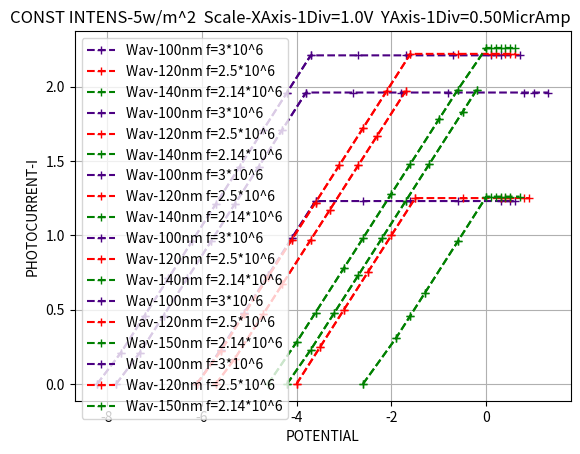

The matplotlib source for this figure:
#!/usr/bin/env python
# coding: utf-8

# In[2]:


#GRAPH - 1 COPPER
import matplotlib.pyplot as plt
# values of x and y axis
x1=[-7.8,-7.3,-6.8,-6.3,-5.8,-5.3,-4.8,-4.3,-3.8]                                      #abscissa
y1=[0.00,0.21,0.46,0.71,0.96,1.21,1.46,1.71,1.96]                                      #ordinate
x2=[-5.7,-5.3,-4.7,-4.3,-3.7,-3.3,-2.7,-2.3,-1.7]
y2=[0.00,0.17,0.47,0.67,0.97,1.17,1.47,1.67,1.97]
x3=[-4.2,-3.7,-3.2,-2.7,-2.2,-1.7,-1.2,-0.5,-0.2]
y3=[0.00,0.23,0.48,0.73,0.98,1.23,1.48,1.83,1.98]
plt.plot(x1,y1, linestyle='--', marker='+', color='indigo',label="Wav-100nm f=3*10^6") #+-plus
plt.plot(x2,y2, linestyle='--', marker='+', color='red',label="Wav-120nm f=2.5*10^6")
plt.plot(x3,y3, linestyle='--', marker='+',color='green',label="Wav-140nm f=2.14*10^6")
plt.grid(True)                                                                         #grid              
plt.xlabel('POTENTIAL')                                                                #abscissa_name
plt.ylabel('PHOTOCURRENT-I')                                                           #ordinate_name
plt.title("CONST INTENS-5w/m^2" "  " "Scale-XAxis-1Div=1.0V" "  ""YAxis-1Div=0.50MicrAmp",loc='right',rotation=0)
plt.legend(loc = "best")                                                               #legend
plt.show()


# In[4]:


#GRAPH - 1 COPPER
import matplotlib.pyplot as plt
# values of x and y axis
x1=[-7.8,-7.3,-6.8,-6.3,-5.8,-5.3,-4.8,-4.3,-3.8,-2.8,-1.8,-0.8,0.8,1.0,1.3]           #abscissa
y1=[0.00,0.21,0.46,0.71,0.96,1.21,1.46,1.71,1.96,1.96,1.96,1.96,1.96,1.96,1.96]        #ordinate
x2=[-5.7,-5.3,-4.7,-4.3,-3.7,-3.3,-2.7,-2.3,-1.7]
y2=[0.00,0.17,0.47,0.67,0.97,1.17,1.47,1.67,1.97]
x3=[-4.2,-3.7,-3.2,-2.7,-2.2,-1.7,-1.2,-0.5,-0.2]
y3=[0.00,0.23,0.48,0.73,0.98,1.23,1.48,1.83,1.98]
plt.plot(x1,y1, linestyle='--', marker='+', color='indigo',label="Wav-100nm f=3*10^6") #+-plus
plt.plot(x2,y2, linestyle='--', marker='+', color='red',label="Wav-120nm f=2.5*10^6")
plt.plot(x3,y3, linestyle='--', marker='+',color='green',label="Wav-140nm f=2.14*10^6")
plt.grid(True)                                                                         #grid              
plt.xlabel('POTENTIAL')                                                                #abscissa_name
plt.ylabel('PHOTOCURRENT-I')                                                           #ordinate_name
plt.title("CONST INTENS-5w/m^2" "  " "Scale-XAxis-1Div=1.0V" "  ""YAxis-1Div=0.50MicrAmp",loc='right',rotation=0)
plt.legend(loc = "best")                                                               #legend
plt.show()


# In[6]:


#GRAPH - 1 PLATINUM
import matplotlib.pyplot as plt
# values of x and y axis
x1=[-6.1,-5.6,-5.1,-4.6,-4.1,-3.6]                                  #abscissa
y1=[0.00,0.23,0.48,0.73,0.98,1.23]                                  #ordinate
x2=[-4.0,-3.5,-3.0,-2.5,-2.0,-1.5]
y2=[0.00,0.25,0.50,0.75,1.00,1.25]
x3=[-2.6,-1.9,-1.6,-1.3,-0.6,0.0]
y3=[0.00,0.31,0.46,0.61,0.96,1.26 ]
plt.plot(x1,y1, linestyle='--', marker='+', color='indigo',label="Wav-100nm f=3*10^6") #+-plus
plt.plot(x2,y2, linestyle='--', marker='+', color='red',label="Wav-120nm f=2.5*10^6")
plt.plot(x3,y3, linestyle='--', marker='+',color='green',label="Wav-140nm f=2.14*10^6")
plt.grid(True)                                                                         #grid              
plt.xlabel('POTENTIAL')                                                                #abscissa_name
plt.ylabel('PHOTOCURRENT-I')                                                           #ordinate_name
plt.title("CONST INTENS-5w/m^2" "  " "Scale-XAxis-1Div=1.0V" "  ""YAxis-1Div=0.50MicrAmp",loc='right',rotation=0)
plt.legend(loc = "best")                                                               #legend
plt.show()


# In[7]:


#GRAPH - 1 PLATINUM
import matplotlib.pyplot as plt
# values of x and y axis
x1=[-6.1,-5.6,-5.1,-4.6,-4.1,-3.6,-2.6,-1.6,-0.6,0.6,0.3,0.5]                          #abscissa
y1=[0.00,0.23,0.48,0.73,0.98,1.23,1.23,1.23,1.23,1.23,1.23,1.23]                       #ordinate
x2=[-4.0,-3.5,-3.0,-2.5,-2.0,-1.5,-0.5,0.3,0.4,0.5,0.8,0.9]
y2=[0.00,0.25,0.50,0.75,1.00,1.25,1.25,1.25,1.25,1.25,1.25,1.25]
x3=[-2.6,-1.9,-1.6,-1.3,-0.6,0.0,0.1,0.2,0.3,0.4,0.5,0.7]
y3=[0.00,0.31,0.46,0.61,0.96,1.26,1.26,1.26,1.26,1.26,1.26,1.26 ]
plt.plot(x1,y1, linestyle='--', marker='+', color='indigo',label="Wav-100nm f=3*10^6") #+-plus
plt.plot(x2,y2, linestyle='--', marker='+', color='red',label="Wav-120nm f=2.5*10^6")
plt.plot(x3,y3, linestyle='--', marker='+',color='green',label="Wav-140nm f=2.14*10^6")
plt.grid(True)                                                                         #grid              
plt.xlabel('POTENTIAL')                                                                #abscissa_name
plt.ylabel('PHOTOCURRENT-I')                                                           #ordinate_name
plt.title("CONST INTENS-5w/m^2" "  " "Scale-XAxis-1Div=1.0V" "  ""YAxis-1Div=0.50MicrAmp",loc='right',rotation=0)
plt.legend(loc = "best")                                                               #legend
plt.show()


# In[11]:


#GRAPH - 1 ZINC
import matplotlib.pyplot as plt
# values of x and y axis
x1=[-8.2,-7.7,-7.2,-6.7,-6.2,-5.7,-5.2,-4.7,-4.2,-3.7]                                  #abscissa
y1=[0.00,0.21,0.46,0.71,0.96,1.21,1.46,1.71,1.96,2.21]                                 #ordinate
x2=[-6.1,-5.6,-5.1,-4.6,-4.1,-3.6,-3.1,-2.6,-2.1,-1.6]
y2=[0.00,0.22,0.47,0.72,0.97,1.22,1.47,1.72,1.97,2.22]
x3=[-4.6,-4,-3.6,-3,-2.6,-2,-1.6,-1,-0.6,0]
y3=[0.00,0.28,0.48,0.78,0.98,1.28,1.48,1.78,1.98,2.26]
plt.plot(x1,y1, linestyle='--', marker='+', color='indigo',label="Wav-100nm f=3*10^6") #+-plus
plt.plot(x2,y2, linestyle='--', marker='+', color='red',label="Wav-120nm f=2.5*10^6")
plt.plot(x3,y3, linestyle='--', marker='+',color='green',label="Wav-150nm f=2.14*10^6")
plt.grid(True)                                                                         #grid              
plt.xlabel('POTENTIAL')                                                                #abscissa_name
plt.ylabel('PHOTOCURRENT-I')                                                           #ordinate_name
plt.title("CONST INTENS-5w/m^2" "  " "Scale-XAxis-1Div=1.0V" "  ""YAxis-1Div=0.50MicrAmp",loc='right',rotation=0)
plt.legend(loc = "best")                                                               #legend
plt.show()


# In[12]:


#GRAPH - 1 ZINC
import matplotlib.pyplot as plt
# values of x and y axis
x1=[-8.2,-7.7,-7.2,-6.7,-6.2,-5.7,-5.2,-4.7,-4.2,-3.7,-2.7,-1.7,-0.7,0.1,0.3,0.7]          #abscissa
y1=[0.00,0.21,0.46,0.71,0.96,1.21,1.46,1.71,1.96,2.21,2.21,2.21,2.21,2.21,2.21,2.21]       #ordinate
x2=[-6.1,-5.6,-5.1,-4.6,-4.1,-3.6,-3.1,-2.6,-2.1,-1.6,-0.6,0.1,0.2,0.4,0.5,0.6]
y2=[0.00,0.22,0.47,0.72,0.97,1.22,1.47,1.72,1.97,2.22,2.22,2.22,2.22,2.22,2.22,2.22]
x3=[-4.6,-4,-3.6,-3,-2.6,-2,-1.6,-1,-0.6,0,0.1,0.2,0.3,0.4,0.5,0.6]
y3=[0.00,0.28,0.48,0.78,0.98,1.28,1.48,1.78,1.98,2.26,2.26,2.26,2.26,2.26,2.26,2.26]
plt.plot(x1,y1, linestyle='--', marker='+', color='indigo',label="Wav-100nm f=3*10^6")     #+-plus
plt.plot(x2,y2, linestyle='--', marker='+', color='red',label="Wav-120nm f=2.5*10^6")
plt.plot(x3,y3, linestyle='--', marker='+',color='green',label="Wav-150nm f=2.14*10^6")
plt.grid(True)                                                                             #grid              
plt.xlabel('POTENTIAL')                                                                    #abscissa_name
plt.ylabel('PHOTOCURRENT-I')                                                               #ordinate_name
plt.title("CONST INTENS-5w/m^2" "  " "Scale-XAxis-1Div=1.0V" "  ""YAxis-1Div=0.50MicrAmp",loc='right',rotation=0)
plt.legend(loc = "best")                                                                   #legend
plt.show()

